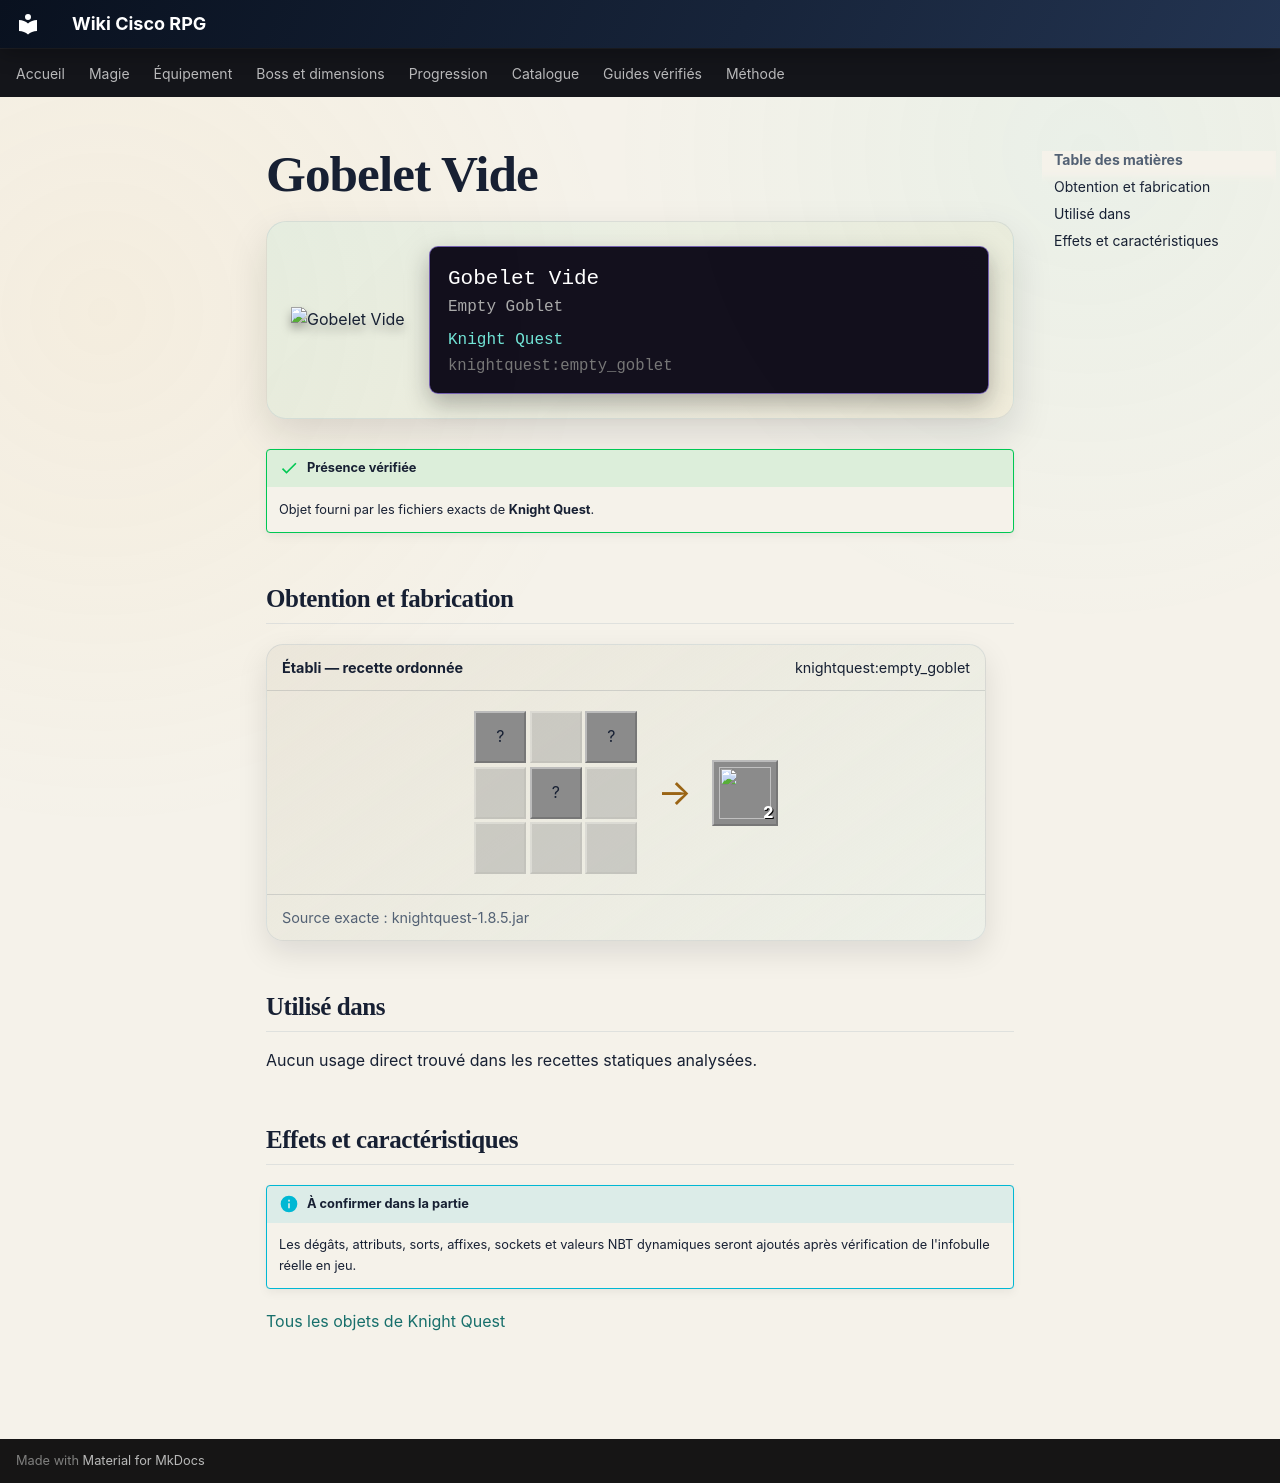

repository: Kloups-Dev/wiki-cisco-rpg · page: catalogue/objets/knightquest/empty_goblet/index.html · generator: mkdocs

# Gobelet Vide

<div class="mc-item-showcase">
<img class="mc-item-icon" src="../../../../assets/generated/items/knightquest/empty_goblet.png" alt="Gobelet Vide">
<div class="mc-tooltip-card">
<div class="mc-tooltip-card__name">Gobelet Vide</div>
<div class="mc-tooltip-card__alias">Empty Goblet</div>
<div class="mc-tooltip-card__mod">Knight Quest</div>
<div class="mc-tooltip-card__id">knightquest:empty_goblet</div>
</div>
</div>

!!! success "Présence vérifiée"
    Objet fourni par les fichiers exacts de **Knight Quest**.

## Obtention et fabrication

<div class="jei-recipe"><div class="jei-recipe__head"><strong>Établi — recette ordonnée</strong><span>knightquest:empty_goblet</span></div><div class="jei-recipe__body"><div class="jei-grid"><span class="jei-slot" title="Copper Ingot (minecraft:copper_ingot)">?</span><span class="jei-slot jei-slot--empty"></span><span class="jei-slot" title="Copper Ingot (minecraft:copper_ingot)">?</span><span class="jei-slot jei-slot--empty"></span><span class="jei-slot" title="Copper Ingot (minecraft:copper_ingot)">?</span><span class="jei-slot jei-slot--empty"></span><span class="jei-slot jei-slot--empty"></span><span class="jei-slot jei-slot--empty"></span><span class="jei-slot jei-slot--empty"></span></div><span class="jei-arrow">→</span><span class="jei-slot jei-slot--result"><img src="../../../../assets/generated/items/knightquest/empty_goblet.png" alt=""><span class="jei-count">2</span></span></div><div class="jei-recipe__source">Source exacte : knightquest-1.8.5.jar</div></div>

## Utilisé dans

Aucun usage direct trouvé dans les recettes statiques analysées.

## Effets et caractéristiques

!!! info "À confirmer dans la partie"
    Les dégâts, attributs, sorts, affixes, sockets et valeurs NBT dynamiques seront ajoutés après vérification de l'infobulle réelle en jeu.

[Tous les objets de Knight Quest](../../../contenu/knight-quest.md)
